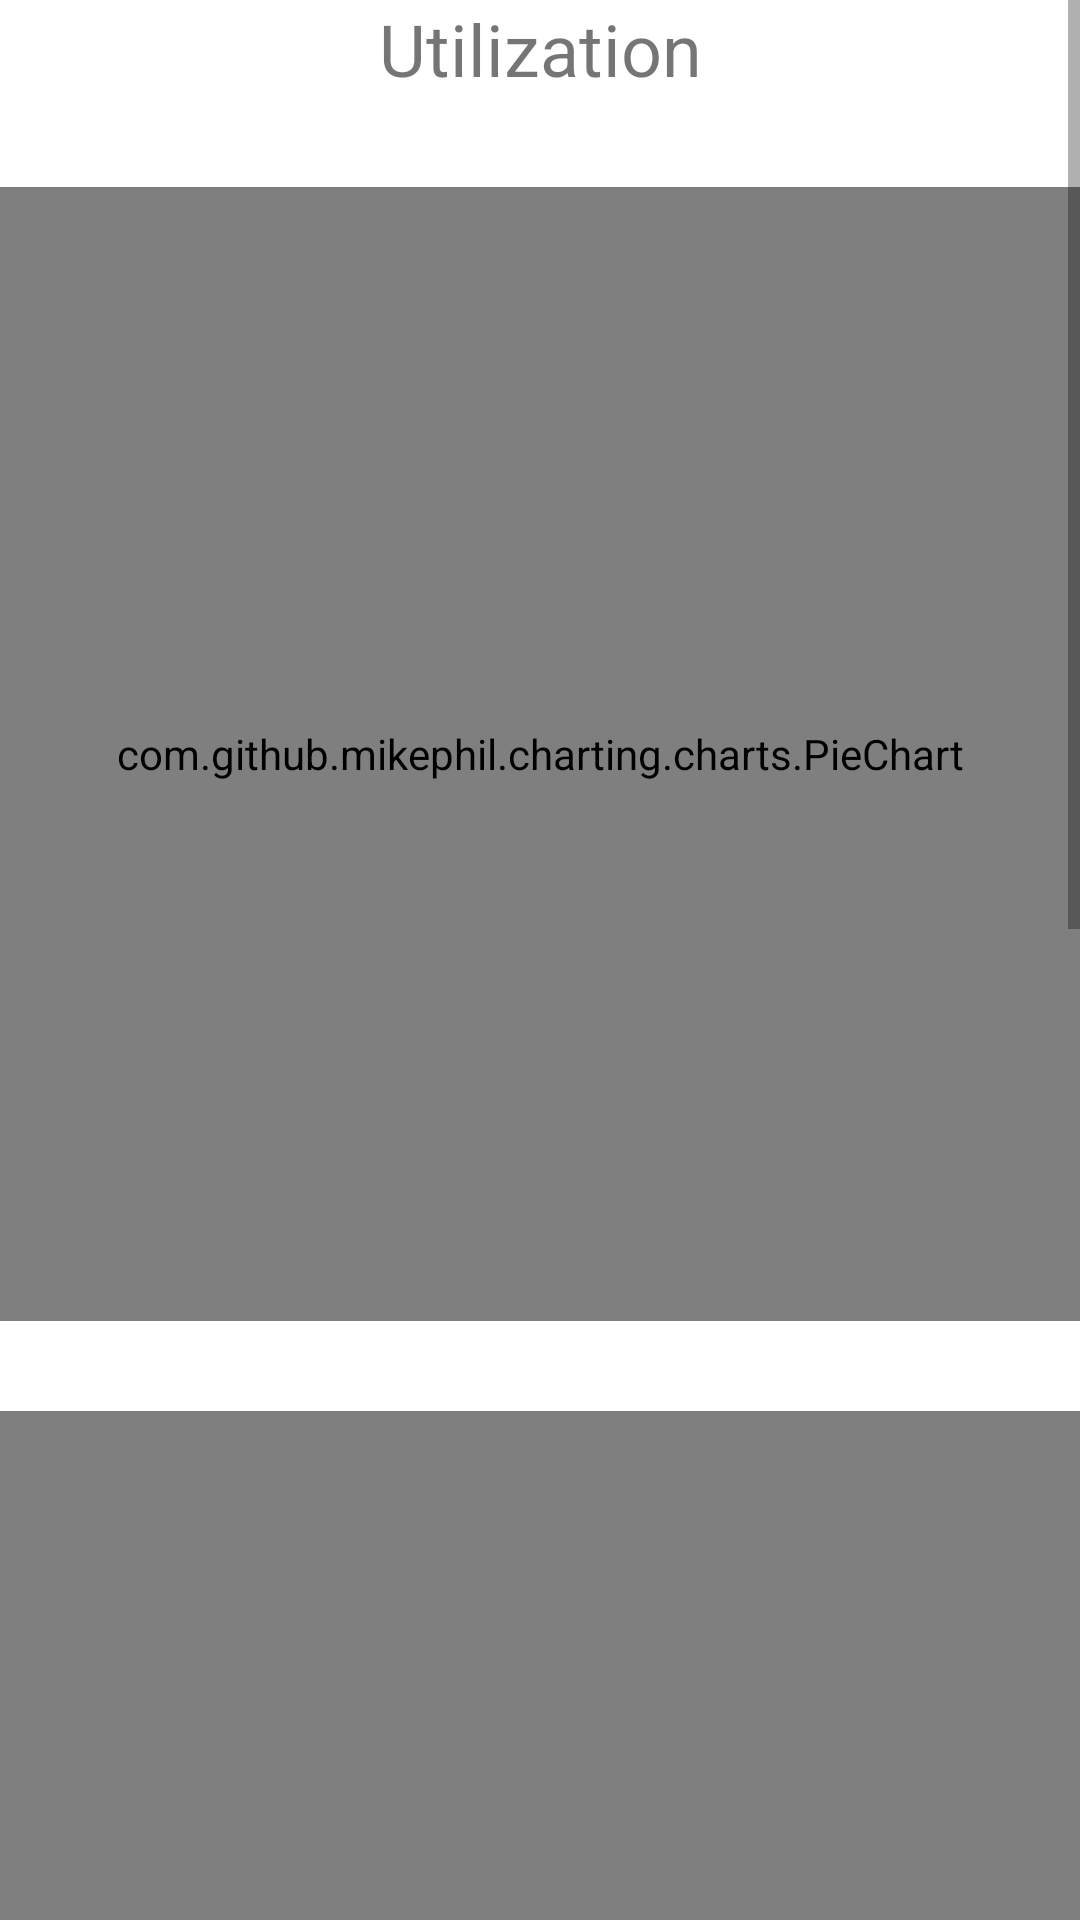

Layout XML and referenced resources for this Android screen:
<!-- AndroidManifest.xml: application theme AppTheme1 -->
<!-- res/layout/fragment_daily_pie.xml -->
<ScrollView xmlns:android="http://schemas.android.com/apk/res/android"
             xmlns:tools="http://schemas.android.com/tools"
             android:layout_width="match_parent"
             android:layout_height="match_parent"
             tools:context="com.example.uli2.userprofilemgmt.DailyFragment">

    <LinearLayout
        android:layout_width="match_parent"
        android:layout_height="wrap_content"
        android:orientation="vertical">

        <TextView
            android:id="@+id/text"
            android:layout_width="match_parent"
            android:layout_height="wrap_content"
            android:gravity="center"
            android:text="Utilization"
            android:textSize="24sp"/>


        <Space
            android:id="@+id/space"
            android:layout_width="395dp"
            android:layout_height="30dp"
            android:layout_alignParentStart="true"
            android:layout_below="@+id/text"/>

        <com.github.mikephil.charting.charts.PieChart
            android:id="@+id/pie1chart"
            android:name="layout.Pie2Fragment"
            android:layout_width="match_parent"
            android:layout_height="378dp"
            android:layout_below="@+id/space"/>

        <Space
            android:id="@+id/space1"
            android:layout_width="395dp"
            android:layout_height="30dp"
            android:layout_alignParentStart="true"
            android:layout_below="@+id/piechart"/>

        <com.github.mikephil.charting.charts.LineChart
            android:id="@+id/line1chart"
            android:name="layout.Pie2Fragment"
            android:layout_width="match_parent"
            android:layout_height="378dp"
            android:layout_below="@+id/space"/>

        <com.github.mikephil.charting.charts.HorizontalBarChart
            android:id="@+id/hb1chart"
            android:name="layout.Pie2Fragment"
            android:layout_width="match_parent"
            android:layout_height="378dp"
            android:layout_below="@+id/line1chart"/>
        <Button
            android:id="@+id/appbutton"
            android:layout_width="match_parent"
            android:layout_height="wrap_content"
            android:text="All App"/>
        <Button
            android:id="@+id/toalbum"
            android:layout_width="match_parent"
            android:layout_height="wrap_content"
            android:text="To ALbum"/>

        <android.support.v7.widget.RecyclerView
            android:id="@+id/recycler_view"
            android:layout_width="match_parent"
            android:layout_height="wrap_content"
            android:clipToPadding="false"
            android:scrollbars="vertical" />


    </LinearLayout>
</ScrollView>
<!-- resources referenced by this layout -->
<resources>
  <style name="AppTheme1" parent="Theme.AppCompat.Light.DarkActionBar">
          
          <item name="colorPrimary">@color/colorPrimary</item>
          <item name="colorPrimaryDark">@color/colorPrimaryDark</item>
          <item name="colorAccent">@color/colorAccent</item>
          <item name="android:windowBackground">@color/white</item>
          <item name="android:windowContentTransitions">true</item>
          <item name="android:windowExitTransition">@transition/explode</item>
          <item name="android:textViewStyle">@style/RobotoTextViewStyle</item>
          <item name="buttonStyle">@style/RobotoButtonStyle</item>
          <item name="editTextStyle">@style/RobotoETStyle</item>
  
      </style>
  <color name="colorPrimary">#f44336</color>
  <color name="colorPrimaryDark">#b71c1c</color>
  <color name="colorAccent">#ffc107</color>
  <color name="white">#fff</color>
  <style name="RobotoTextViewStyle" parent="android:Widget.TextView">
          <item name="android:fontFamily">sans-serif-light</item>
      </style>
  <style name="RobotoButtonStyle" parent="android:Widget.Holo.Button">
          <item name="android:fontFamily">sans-serif-light</item>
      </style>
  <style name="RobotoETStyle" parent="android:Widget.EditText">
          <item name="android:fontFamily">sans-serif-light</item>
      </style>
</resources>
